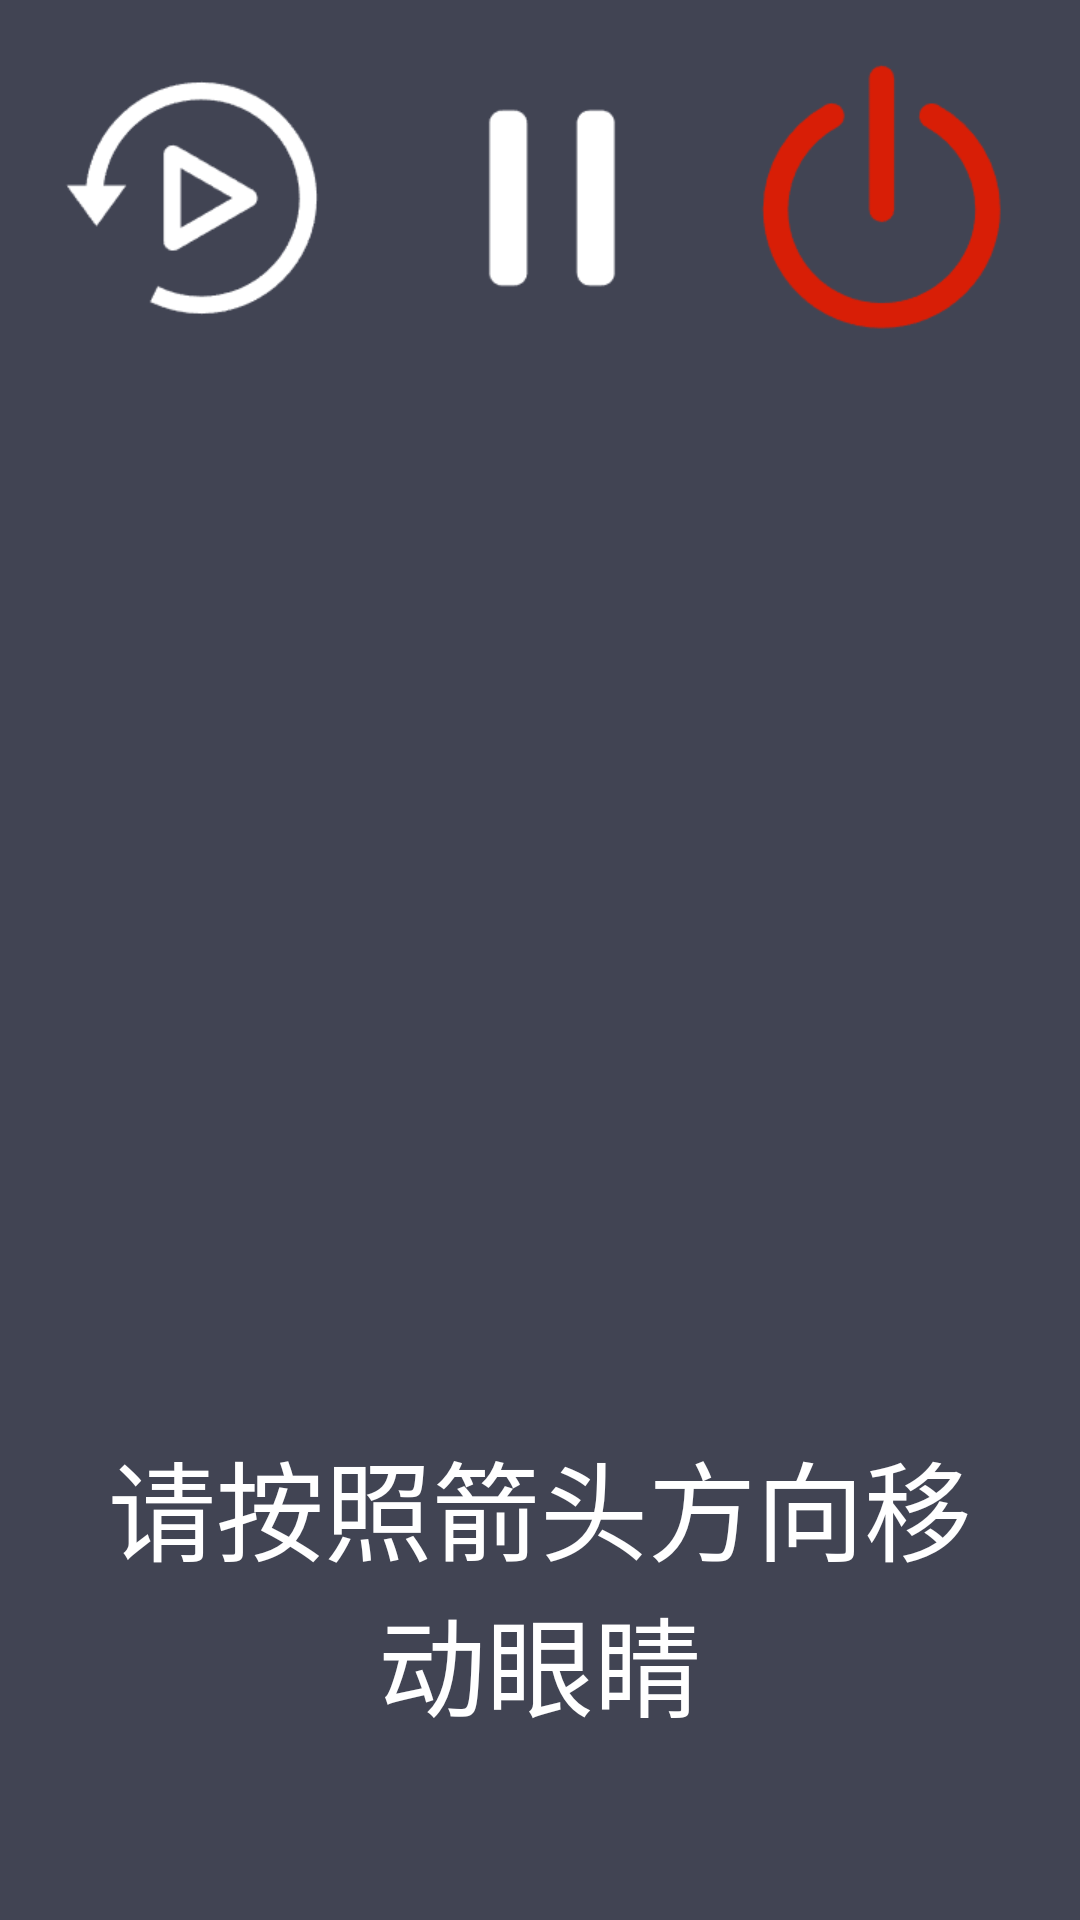

This screen was rendered from an Android layout file. Write that file and the resources it references.
<!-- AndroidManifest.xml: application theme Theme.EyeProtection -->
<!-- res/layout/activity_main_exercise.xml -->
<?xml version="1.0" encoding="utf-8"?>
<RelativeLayout xmlns:android="http://schemas.android.com/apk/res/android"
    android:layout_width="match_parent"
    android:layout_height="match_parent"
    android:background="@color/background">

    <ImageButton
        android:id="@+id/rePlayBtn"
        android:layout_width="100dp"
        android:layout_height="100dp"
        android:background="@drawable/replay"
        android:layout_marginTop="16dp"
        android:layout_alignParentTop="true"
        android:layout_alignParentStart="true"
        android:layout_marginStart="16dp"
        />


    <ImageButton
        android:id="@+id/pauseBtn"
        android:layout_width="100dp"
        android:layout_height="100dp"
        android:background="@drawable/pause"
        android:layout_marginTop="16dp"
        android:layout_toLeftOf="@id/exitBtn"
        android:layout_marginEnd="10dp"/>

    <ImageButton
        android:id="@+id/exitBtn"
        android:layout_width="100dp"
        android:layout_height="100dp"
        android:layout_alignParentTop="true"
        android:layout_alignParentEnd="true"
        android:layout_marginTop="16dp"
        android:layout_marginEnd="16dp"
        android:background="@drawable/exit"/>










    <ImageView
        android:id="@+id/arrow_center"
        android:layout_width="100dp"
        android:layout_height="100dp"
        android:layout_centerInParent="true"
        android:alpha="0"
        android:src="@drawable/baseline_double_arrow" />

    <ImageView
        android:id="@+id/arrow_right"
        android:layout_width="100dp"
        android:layout_height="100dp"
        android:alpha="0"
        android:layout_centerVertical="true"
        android:layout_toLeftOf="@id/arrow_center"
        android:src="@drawable/baseline_double_arrow"/>

    <ImageView
        android:id="@+id/arrow_left"
        android:layout_width="100dp"
        android:layout_height="100dp"
        android:alpha="0"
        android:rotation="-180"
        android:layout_centerVertical="true"
        android:layout_toRightOf="@id/arrow_center"
        android:src="@drawable/baseline_double_arrow" />

    <ImageView
        android:id="@+id/arrow_down"
        android:layout_width="100dp"
        android:layout_height="100dp"
        android:alpha="0"
        android:rotation="90"
        android:layout_centerHorizontal="true"
        android:layout_above="@id/arrow_center"
        android:src="@drawable/baseline_double_arrow" />

    <ImageView
        android:id="@+id/arrow_up"
        android:layout_width="100dp"
        android:layout_height="100dp"
        android:alpha="0"
        android:rotation="-90"
        android:layout_centerHorizontal="true"
        android:layout_below="@id/arrow_center"
        android:src="@drawable/baseline_double_arrow" />
    
    <TextView
        android:layout_width="match_parent"
        android:layout_height="wrap_content"
        android:layout_alignParentBottom="true"
        android:layout_marginBottom="60dp"
        android:layout_marginEnd="30dp"
        android:layout_marginStart="30dp"
        android:text="请按照箭头方向移动眼睛"
        android:gravity="center"
        android:textSize="36sp"
        android:textColor="@color/white"/>


</RelativeLayout>
<!-- resources referenced by this layout -->
<resources>
  <color name="background">#414453</color>
  <color name="white">#FFFFFFFF</color>
  <!-- drawable baseline_double_arrow (drawable) -->
  <vector android:height="24dp" android:tint="#00FD72"
      android:viewportHeight="24" android:viewportWidth="24"
      android:width="24dp" xmlns:android="http://schemas.android.com/apk/res/android">
      <path android:fillColor="@android:color/white" android:pathData="M15.5,5l-4.5,0l5,7l-5,7l4.5,0l5,-7z"/>
      <path android:fillColor="@android:color/white" android:pathData="M8.5,5l-4.5,0l5,7l-5,7l4.5,0l5,-7z"/>
  </vector>
  <!-- drawable exit: png bitmap (drawable, 4253 bytes) -->
  <!-- drawable pause: png bitmap (drawable, 2156 bytes) -->
  <!-- drawable replay: png bitmap (drawable, 4033 bytes) -->
  <style name="Theme.EyeProtection" parent="android:Theme.Material.Light.NoActionBar" />
</resources>
